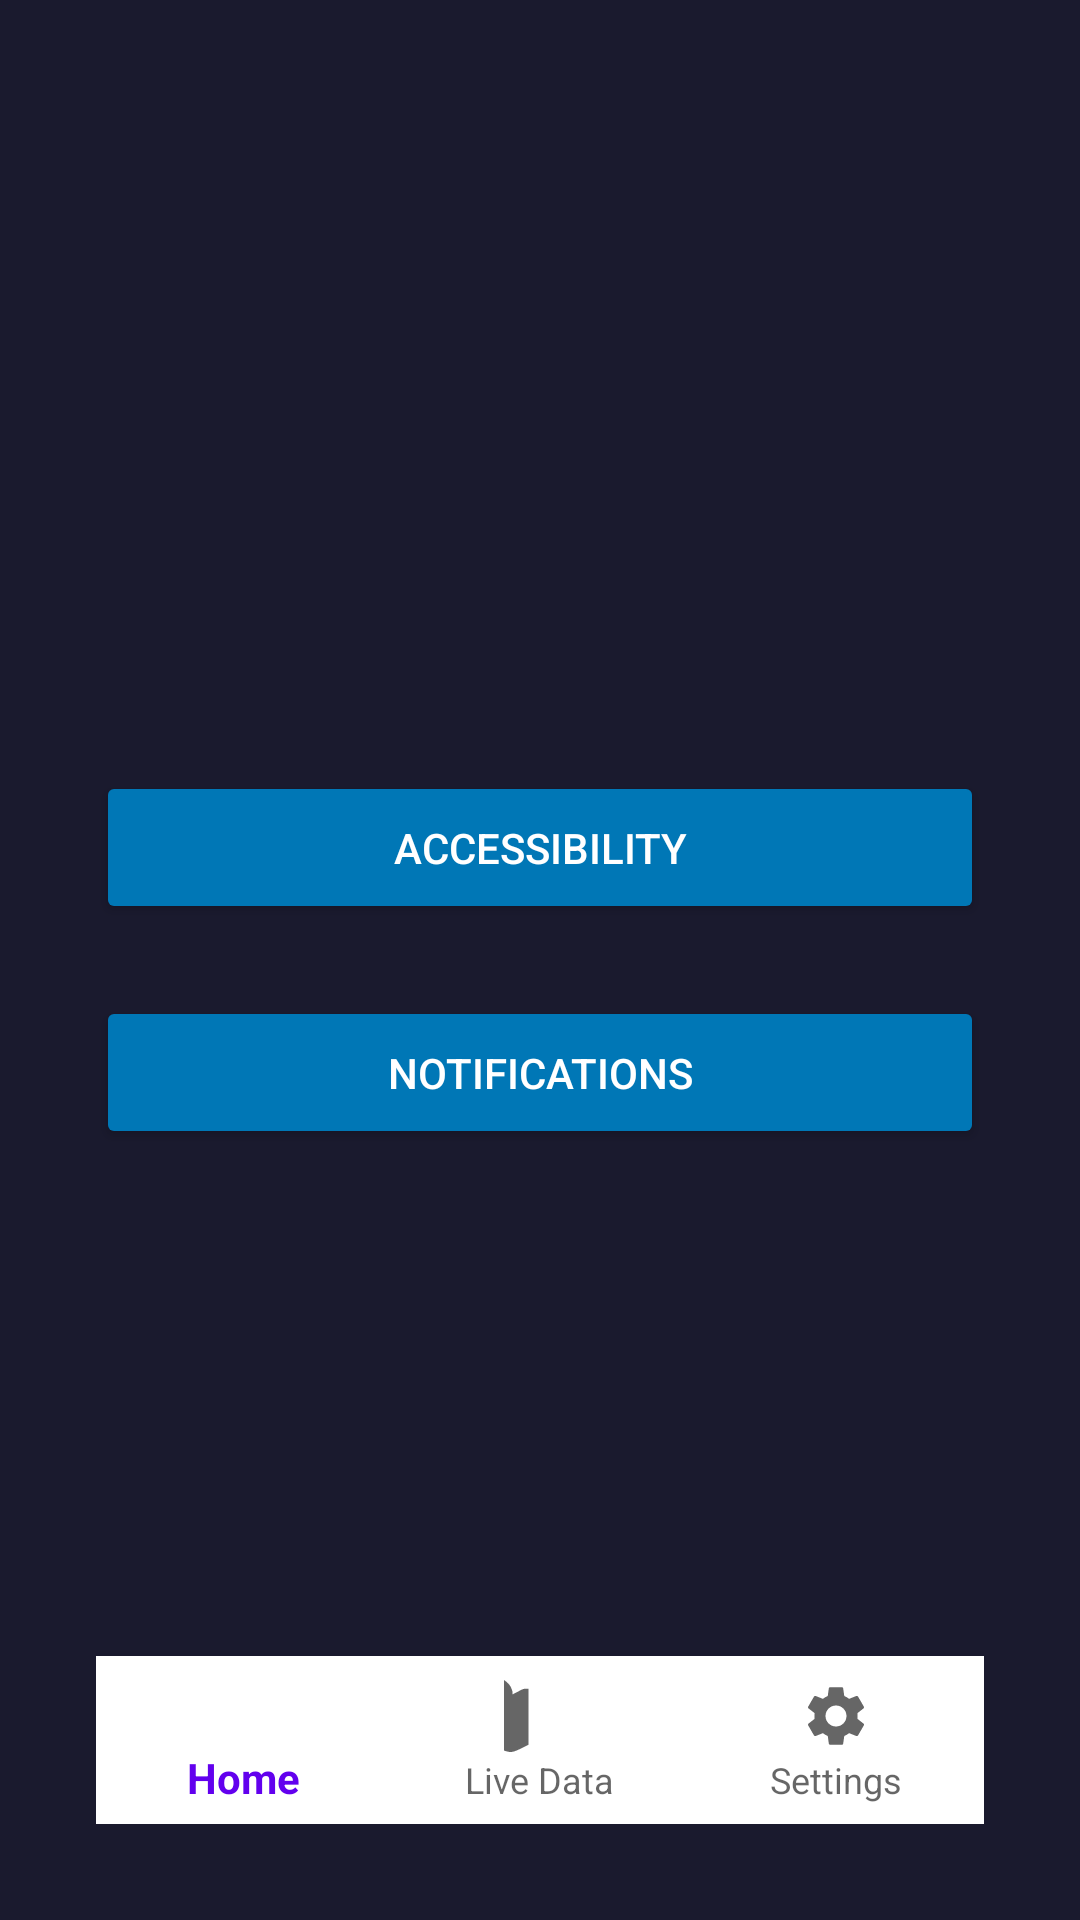

Layout XML and referenced resources for this Android screen:
<!-- AndroidManifest.xml: application theme Theme.Launchpadprojectfloodmap -->
<!-- res/layout/activity_settings.xml -->
<RelativeLayout xmlns:android="http://schemas.android.com/apk/res/android"
    android:layout_width="match_parent"
    android:layout_height="match_parent"
    xmlns:app="http://schemas.android.com/apk/res-auto"
    android:gravity="center"
    android:orientation="vertical"
    android:padding="32dp"
    android:background="#1a1a2e">

    <TextView
        android:layout_width="match_parent"
        android:layout_height="wrap_content"
        android:text="SETTINGS"
        android:translationY="-200dp"
        android:textSize="36sp"
        android:textColor="#ffffff"
        android:textStyle="bold"
        android:gravity="center"
        android:layout_marginBottom="16dp"/>

    <Button
        android:id="@+id/btnAccessibility"
        android:layout_width="match_parent"
        android:layout_height="wrap_content"
        android:backgroundTint="#0077b6"
        android:textColor="#ffffff"
        android:translationY="225dp"
        android:padding="16dp"
        android:layout_marginBottom="16dp"
        android:text="ACCESSIBILITY" />

    <Button
        android:id="@+id/btnNotifications"
        android:layout_width="match_parent"
        android:layout_height="wrap_content"
        android:backgroundTint="#0077b6"
        android:translationY="300dp"
        android:textColor="#ffffff"
        android:padding="16dp"
        android:text="NOTIFICATIONS" />

    <com.google.android.material.bottomnavigation.BottomNavigationView
        android:id="@+id/nav_bar"
        android:layout_width="match_parent"
        android:layout_height="wrap_content"
        android:layout_alignParentBottom="true"
        android:background="#FFFFFF"
        app:labelVisibilityMode="labeled"
        app:menu="@menu/nav_bar" />

</RelativeLayout>
<!-- resources referenced by this layout -->
<resources>
  <style name="Theme.Launchpadprojectfloodmap" parent="Theme.AppCompat.Light.DarkActionBar">
          
          <item name="colorPrimary">@color/purple_500</item>
          <item name="colorPrimaryDark">@color/purple_700</item>
          <item name="colorAccent">@color/teal_200</item>
          
      </style>
  <!-- not gathered from this repository: default colours our renderer supplied (Android Studio template values) -->
  <color name="purple_500">#FF6200EE</color>
  <color name="purple_700">#FF3700B3</color>
  <color name="teal_200">#FF03DAC5</color>
</resources>
